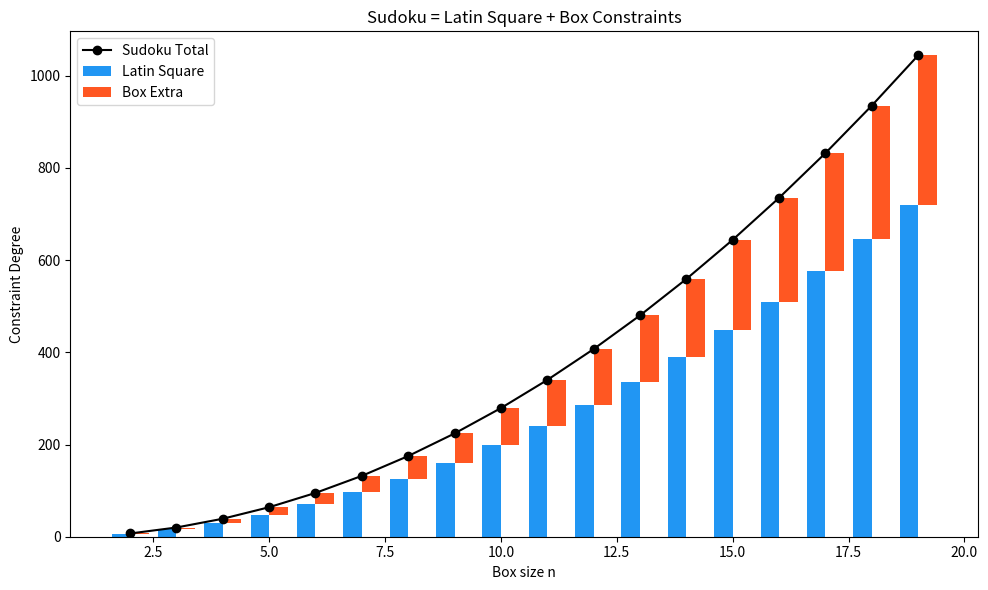

Reproduce this figure in Python.
import matplotlib
matplotlib.use('Agg')
import matplotlib.pyplot as plt
import numpy as np

def sudoku_degree(n): return 3*n**2 - 2*n - 1
def latin_degree(n): return 2*(n**2 - 1)
def box_extra(n): return (n-1)**2

ns = np.arange(2, 20)
fig, ax = plt.subplots(figsize=(10, 6))
ax.bar(ns-0.2, [latin_degree(n) for n in ns], 0.4, label='Latin Square', color='#2196F3')
ax.bar(ns+0.2, [box_extra(n) for n in ns], 0.4, bottom=[latin_degree(n) for n in ns], label='Box Extra', color='#FF5722')
ax.plot(ns, [sudoku_degree(n) for n in ns], 'ko-', label='Sudoku Total')
ax.set_xlabel('Box size n'); ax.set_ylabel('Constraint Degree')
ax.set_title('Sudoku = Latin Square + Box Constraints'); ax.legend()
plt.tight_layout(); plt.savefig('viz_degree_decomposition.png', dpi=150)
